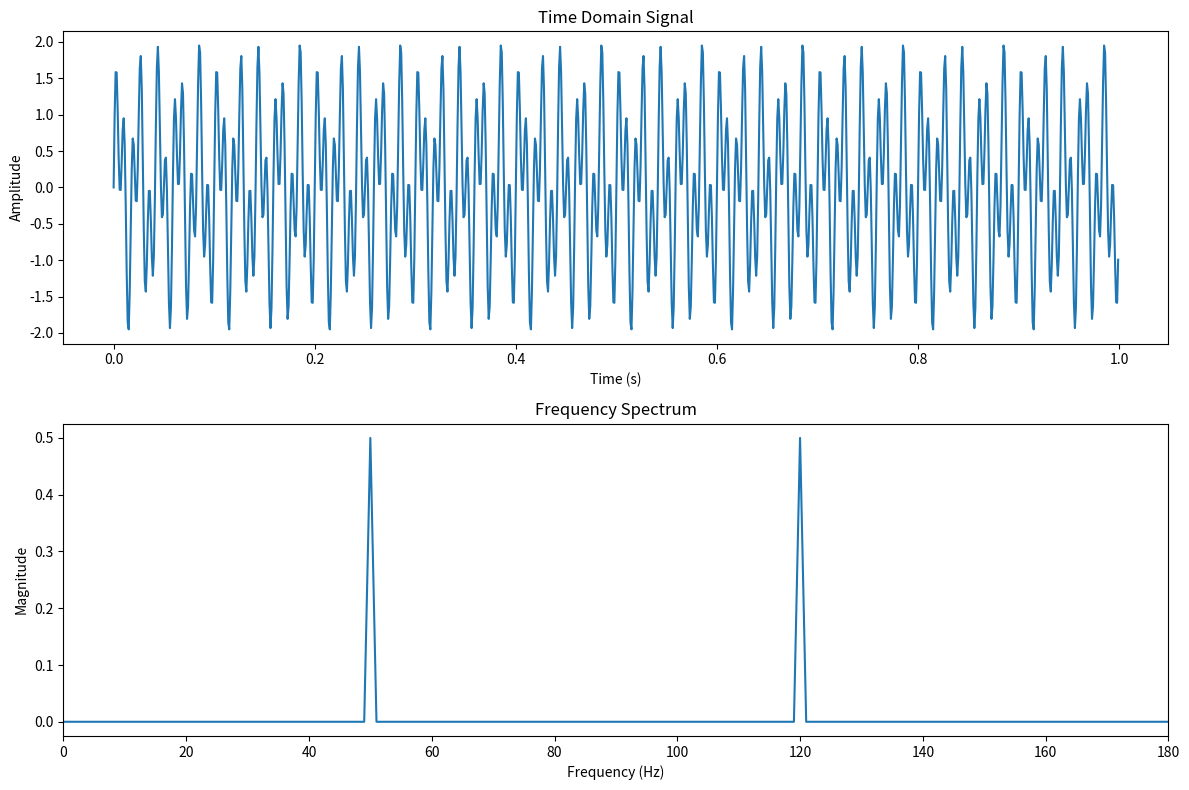

Here is the Python script that generated this plot:
import numpy as np
import matplotlib.pyplot as plt

def analyze_signal_fft(f1, f2, fs, duration):
    """
    Analyze the frequency components of a signal s(t) = sin(2πf1t) + sin(2πf2t)
    using Fast Fourier Transform.

    Parameters:
    f1 (float): Frequency of the first sine component in Hz
    f2 (float): Frequency of the second sine component in Hz
    fs (float): Sampling frequency in Hz
    duration (float): Duration of the signal in seconds

    Returns:
    None (displays the plots)
    """
 
    t = np.linspace(0, duration, int(fs * duration), endpoint=False)
    
 
    s = np.sin(2 * np.pi * f1 * t) + np.sin(2 * np.pi * f2 * t)
    
  
    fft_result = np.fft.fft(s)
    
   
    freqs = np.fft.fftfreq(len(t), 1/fs)
    
    
    magnitude_spectrum = np.abs(fft_result) / len(t)
    
  
    plt.figure(figsize=(12, 8))
    
   
    plt.subplot(2, 1, 1)
    plt.plot(t, s)
    plt.title('Time Domain Signal')
    plt.xlabel('Time (s)')
    plt.ylabel('Amplitude')
    
   
    plt.subplot(2, 1, 2)
    plt.plot(freqs[:len(freqs)//2], magnitude_spectrum[:len(freqs)//2])
    plt.title('Frequency Spectrum')
    plt.xlabel('Frequency (Hz)')
    plt.ylabel('Magnitude')
    plt.xlim(0, max(f1, f2) * 1.5) 
    
    plt.tight_layout()
    plt.show()
    
 
    threshold = 0.1  
    detected_freqs = freqs[magnitude_spectrum > threshold]
    print("Detected frequency components:")
    for freq in detected_freqs:
        if freq > 0:  
            print(f"{freq:.2f} Hz")


f1, f2 = 50, 120  
fs = 1000  
duration = 1 

analyze_signal_fft(f1, f2, fs, duration)